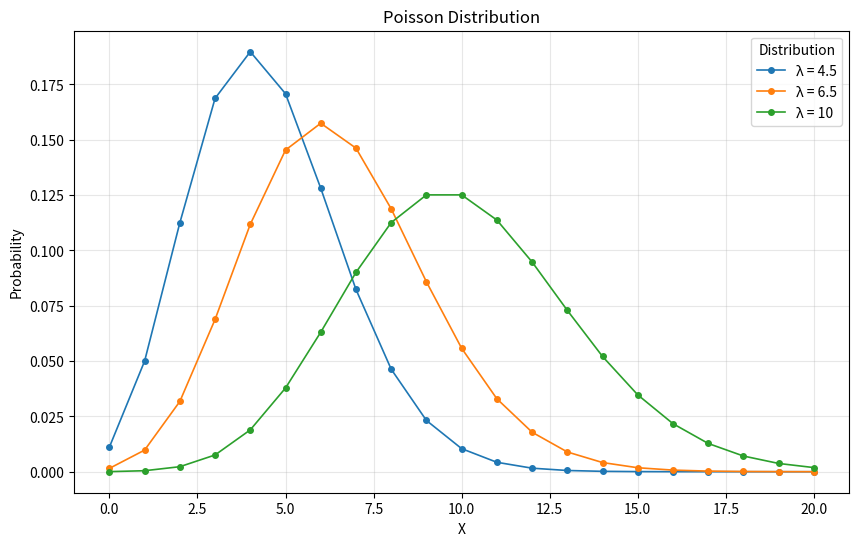

The script that saved this image:
# Load libraries
import numpy as np
import matplotlib.pyplot as plt
from scipy.stats import poisson

# Lambda rate parameters
lambdas = [4.5, 6.5, 10]
max_x = 20

# Create data for plotting
plt.figure(figsize=(10, 6))

# Plot each distribution
for lambda_param in lambdas:
    x_vals = np.arange(0, max_x + 1)
    y_vals = poisson.pmf(x_vals, lambda_param)
    plt.plot(x_vals, y_vals, 'o-', linewidth=1.2, markersize=4, 
             label=f'λ = {lambda_param}')

plt.xlabel('X')
plt.ylabel('Probability')
plt.title('Poisson Distribution')
plt.legend(title='Distribution')
plt.grid(True, alpha=0.3)
plt.show() 